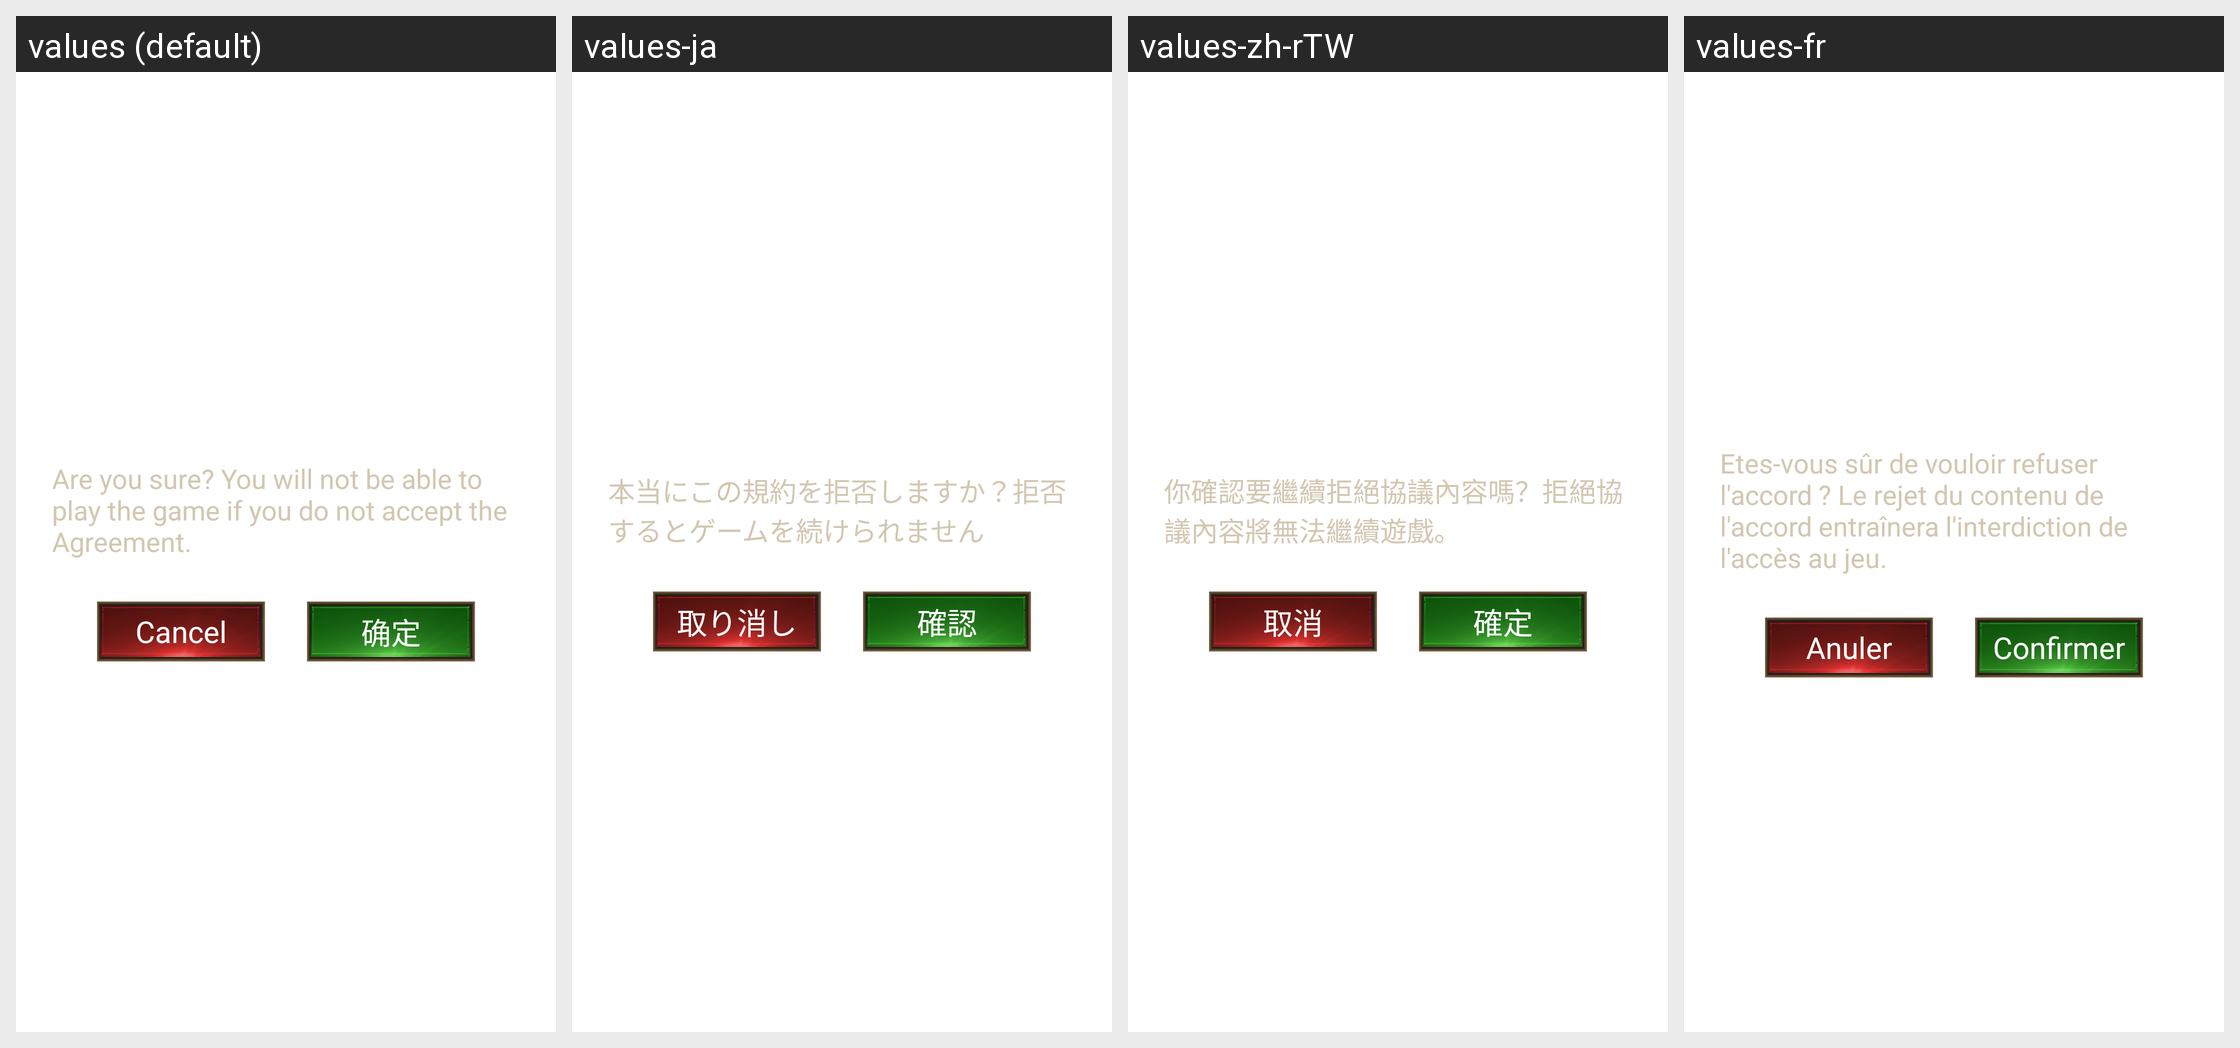

The same Android screen rendered under several of its app's locales, left to right. List the strings drawn on it with the default value and each locale's translation.
Android screen res/layout/omt_sdk_terms_dialog_details.xml rendered under 4 locales, left to right: values (default), values-ja, values-zh-rTW, values-fr. Device: Nexus 5 (rendered at 1080×1920; each locale shown at half size, 540×960, under a caption strip naming it); theme Theme.MaterialComponents.DayNight.NoActionBar.
Other locales in the repository, not shown: values-af, values-am, values-ar, values-as, values-az, values-be, values-bg, values-bn, values-bs, values-ca, values-cs, values-da, values-de, values-el, values-en, values-en-rGB, values-es, values-es-rUS, values-et, values-eu, values-fa, values-fi, values-fr-rCA, values-gl, values-gu, values-hi, values-hr, values-hu, values-in, values-it, values-iw, values-ka, values-kk, values-km, values-kn, values-ko, values-lo, values-lt, values-lv, values-mk, values-ml, values-mn, values-mr, values-ms, values-my, values-nb, values-ne, values-nl, values-or, values-pa, values-pl, values-pt, values-pt-rBR, values-pt-rPT, values-ro, values-ru, values-si, values-sk, values-sl, values-sr, values-sv, values-sw, values-ta, values-te, values-th, values-tl, values-tr, values-uk, values-ur, values-uz, values-vi, values-zh-rCN, values-zh-rHK.
Strings drawn on this screen, with the default value and each locale's value (text and hints the layout hard-codes, and strings that could not be matched under every locale, appear in the picture but are not listed):

sdk_policy_terms_alert_tooltip
  values: Are you sure? You will not be able to play the game if you do not accept the Agreement.
  values-ja: 本当にこの規約を拒否しますか？拒否するとゲームを続けられません
  values-zh-rTW: 你確認要繼續拒絕協議內容嗎？拒絕協議內容將無法繼續遊戲。
  values-fr: Etes-vous sûr de vouloir refuser l'accord ? Le rejet du contenu de l'accord entraînera l'interdiction de l'accès au jeu.

sdk_cancel_button
  values: Cancel
  values-ja: 取り消し
  values-zh-rTW: 取消
  values-fr: Anuler

sdk_confirm_button
  values: 确定
  values-ja: 確認
  values-zh-rTW: 確定
  values-fr: Confirmer
